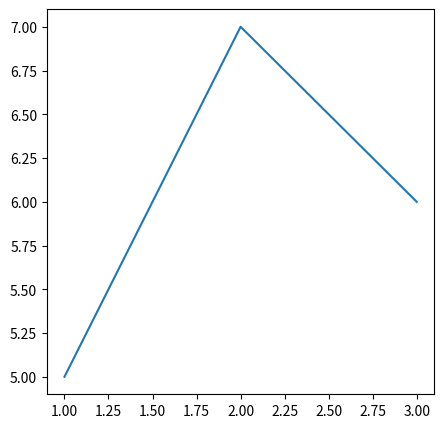

This chart was generated by the following Python code:
import matplotlib.pyplot as plt

# Matplotlib is the foundation of almost every Python visualization library.
##Figure: is the entire window or canvas
#Think of it like whole paper
# Figure
# -------------------------
# |                       |
# |      Graph            |
# |                       |
# -------------------------

# fig= plt.figure(figsize=(8,5))
# plt.show() #Output: Empty window, You only created the paper.
fig= plt.figure(figsize=(5,5))
# plt.show() #Both provide diff size paper

#Axes: Axes are the actual graph area.
# Figure
# --------------------------
#       Axes
#    X-axis
#    Y-axis
# --------------------------
# One Figure can contain many Axes.

# ax=fig.add_subplot()
# ax.plot([1,2,3,4],[2,4,6,8])
# plt.show() #Output: A line graph with the specified data points

#Styles: Styles change appearance. Instead of changing every color manually. Use style.
# plt.style.use('ggplot')
# plt.style.use('dark_background')
# plt.style.use('Solarize_Light2')
# plt.plot([1,2,3,4],[2,4,6,8])
# plt.show() #Output: A line graph with the specified data points in ggplot style

#Multiple plots: More than one line in same graph. Useful for comparing.
# months=[1,2,3,4]
# boys=[2,4,6,8]
# girls=[1,3,5,7]

# plt.plot(months,boys,label='Boys',color='blue')
# plt.plot(months,girls,label='Girls',color='pink')
# #Legends: It tells which linne belongs to whom.
# plt.legend()
# plt.show() #Output: A line graph with two lines,

#Twin axes: Sometimes two datasets have different scales.
# fig,ax1=plt.subplots()
# ax2= ax1.twinx() #Creates a second axes that shares the same x-axis
# months=[1,2,3,4]
# temp=[20, 22, 25, 30]
# rain=[200, 100, 300, 190]
# ax1.plot(months, temp, color='red', label='Temperature')
# ax2.plot(months, rain, color='blue', label='Rainfall')
# plt.show()

#Subplots: Instead of many windows. Show many graphs together.
# -------------
# |     |     |
# | G1  | G2  |
# -------------
# | G3  | G4  |
# -------------

# fig, axs= plt.subplots(2,2, figsize=(10,8))
# axs[0,0].plot([1,2,3,4],[2,4,6,8])
# axs[0,1].bar([1,2,3,4],[1,3,5,7])
# axs[1,0].scatter([1,2,3,4],[2,3,5,7])
# axs[1,1].hist([1,2,3,4],[1,4,6,8])
# plt.show()

#Saving plots: Save the graph as an image file.
plt.plot([1,2,3],[5,7,6])
plt.savefig("sales.png")
plt.show()
